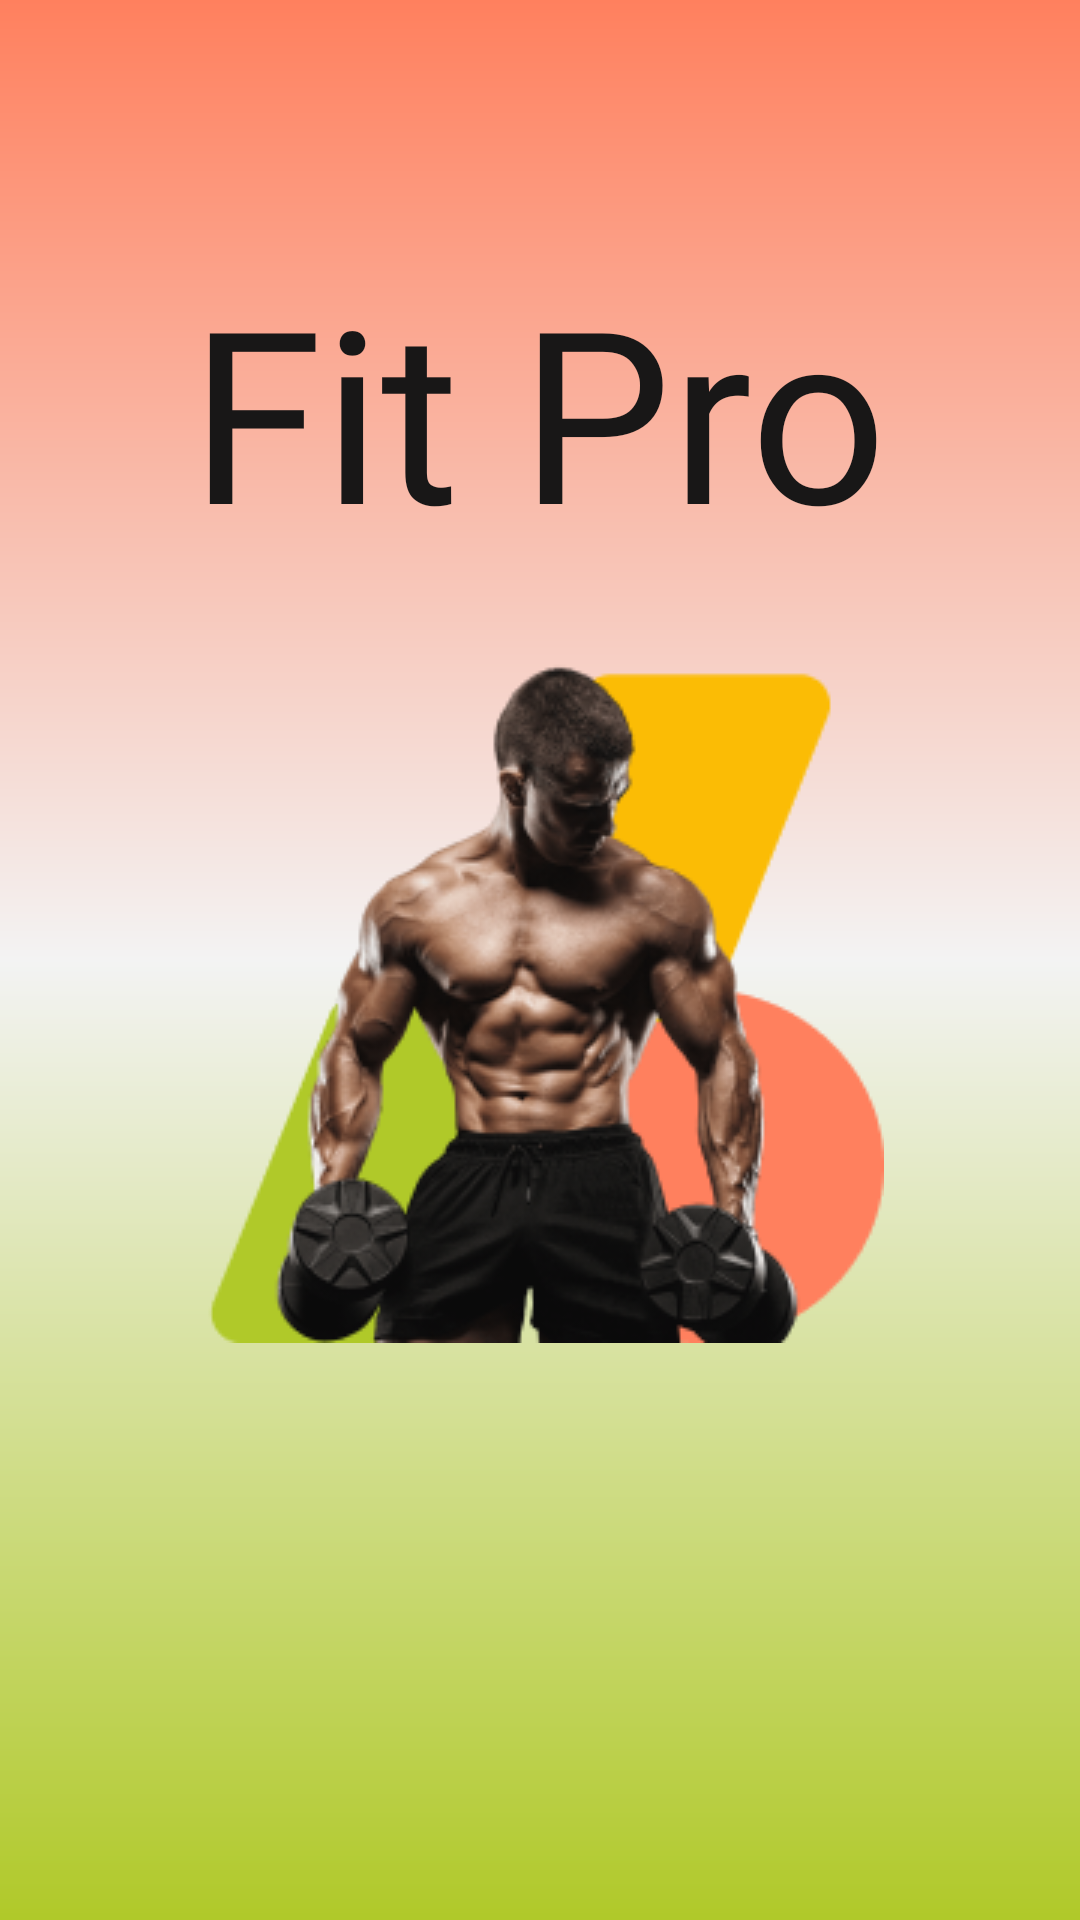

Produce the Android XML layout that renders to this screen, including the resource entries it uses.
<!-- AndroidManifest.xml: application theme Theme.FitPro -->
<!-- res/layout/activity_main.xml -->
<?xml version="1.0" encoding="utf-8"?>
<androidx.constraintlayout.widget.ConstraintLayout xmlns:android="http://schemas.android.com/apk/res/android"
    xmlns:app="http://schemas.android.com/apk/res-auto"
    xmlns:tools="http://schemas.android.com/tools"
    android:id="@+id/main"
    android:layout_width="match_parent"
    android:layout_height="match_parent"
    android:background="@drawable/background_gradient"
    tools:context=".MainActivity">

    <TextView
        android:id="@+id/textView"
        android:layout_width="wrap_content"
        android:layout_height="wrap_content"
        android:fontFamily="@font/bebas_neue"
        android:text="@string/splash_title"
        android:textColor="@color/primaryColor"
        android:textSize="80sp"
        android:importantForAccessibility="no"
        app:layout_constraintBottom_toBottomOf="parent"
        app:layout_constraintEnd_toEndOf="parent"
        app:layout_constraintHorizontal_bias="0.497"
        app:layout_constraintStart_toStartOf="parent"
        app:layout_constraintTop_toTopOf="parent"
        app:layout_constraintVertical_bias="0.156" />

    <ImageView
        android:id="@+id/imageView2"
        android:layout_width="wrap_content"
        android:layout_height="wrap_content"
        app:layout_constraintBottom_toBottomOf="parent"
        app:layout_constraintEnd_toEndOf="parent"
        app:layout_constraintStart_toStartOf="parent"
        app:layout_constraintTop_toTopOf="parent"
        app:srcCompat="@drawable/img_layout" />

</androidx.constraintlayout.widget.ConstraintLayout>
<!-- resources referenced by this layout -->
<resources>
  <color name="primaryColor">#181717</color>
  <!-- drawable background_gradient (drawable) -->
  <?xml version="1.0" encoding="utf-8"?>
  <shape xmlns:android="http://schemas.android.com/apk/res/android"
      android:shape="rectangle">
  
      
      <gradient
          android:startColor="@color/AccentColor1"
          android:centerColor="@color/bg_white"
          android:endColor="@color/bg_light_green"
          android:angle="240"
          android:type="linear"/>
  
  </shape>
  <!-- drawable img_layout: png bitmap (drawable, 54253 bytes) -->
  <string name="splash_title" translatable="false">Fit Pro</string>
  <style name="Theme.FitPro" parent="Base.Theme.FitPro" />
  <color name="AccentColor1">#FF805E</color>
  <color name="bg_white">#F3F3F3</color>
  <color name="bg_light_green">#B0C929</color>
  <style name="Base.Theme.FitPro" parent="Theme.Material3.DayNight.NoActionBar">
          <item name="colorPrimary">@color/colorPrimary</item>
          <item name="colorOnPrimary">@color/colorOnPrimary</item>
          <item name="colorSecondary">@color/colorSecondary</item>
          <item name="colorOnSecondary">@color/colorOnSecondary</item>
          <item name="colorTertiary">@color/colorTertiary</item>
          <item name="colorOnTertiary">@color/colorOnTertiary</item>
          <item name="android:colorBackground">@color/background</item>
          <item name="colorSurface">@color/colorSurface</item>
          <item name="colorOnSurface">@color/colorOnSurface</item>
          <item name="colorSurfaceVariant">@color/colorSurfaceVariant</item>
          <item name="colorOutline">@color/colorOutline</item>
  
          
          <item name="bottomNavigationStyle">@style/Widget.FitPro.BottomNavigationView</item>
      </style>
  <color name="colorPrimary">#6A1B9A</color>
  <color name="colorOnPrimary">#FFFFFFFF</color>
  <color name="colorSecondary">#4450F6</color>
  <color name="colorOnSecondary">#FFFFFFFF</color>
  <color name="colorTertiary">#00BCD4</color>
  <color name="colorOnTertiary">#FFFFFFFF</color>
  <color name="background">#F8FAFC</color>
  <color name="colorSurface">#FFFFFFFF</color>
  <color name="colorOnSurface">#1A1B1E</color>
  <color name="colorSurfaceVariant">#F1F3F5</color>
  <color name="colorOutline">#D0D5DD</color>
  <style name="Widget.FitPro.BottomNavigationView" parent="Widget.Material3.BottomNavigationView">
          <item name="android:background">@color/bottomNavBackground</item>
          <item name="itemIconTint">@color/bottom_nav_item_color</item>
          <item name="itemTextColor">@color/bottom_nav_item_color</item>
          <item name="itemRippleColor">@color/bottomNavRipple</item>
          <item name="labelVisibilityMode">labeled</item>
      </style>
  <color name="bottomNavBackground">#FFFFFFFF</color>
  <color name="bottomNavRipple">#1F6A1B9A</color>
</resources>
